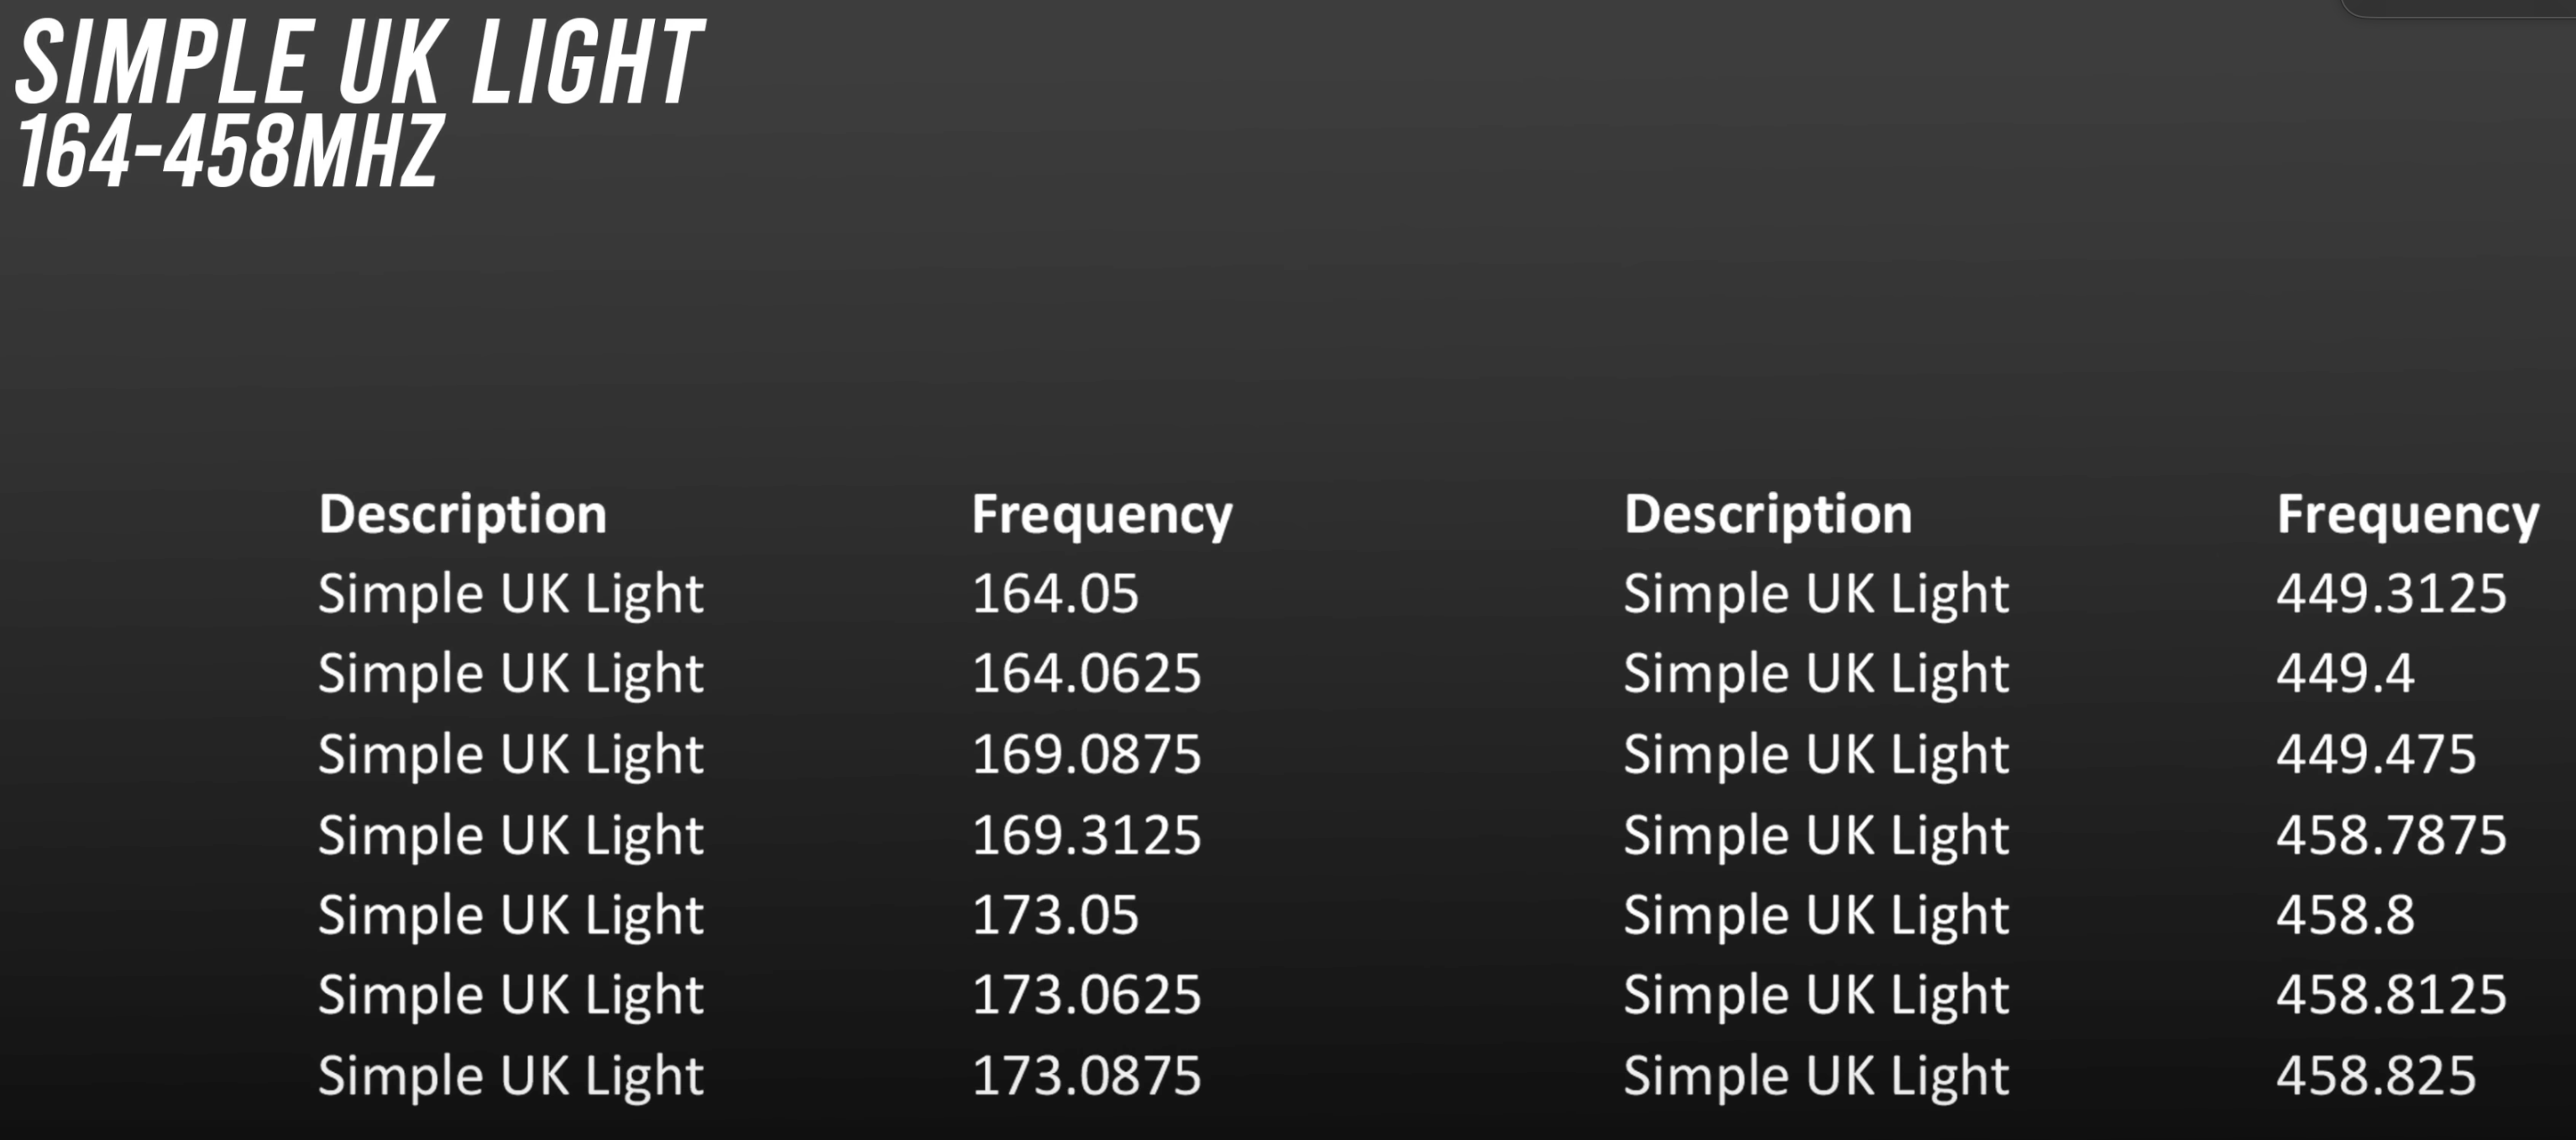

The data file committed next to this chart (first rows):
Description, Frequency
Simple UK Light, 164.1
Simple UK Light, 164.1
Simple UK Light, 169.1
Simple UK Light, 169.3
Simple UK Light, 173.1
Simple UK Light, 173.1
Simple UK Light, 173.1
Simple UK Light, 449.3
Simple UK Light, 449.4
Simple UK Light, 449.5
Simple UK Light, 458.8
Simple UK Light, 458.8
Simple UK Light, 458.8
Simple UK Light, 458.8
